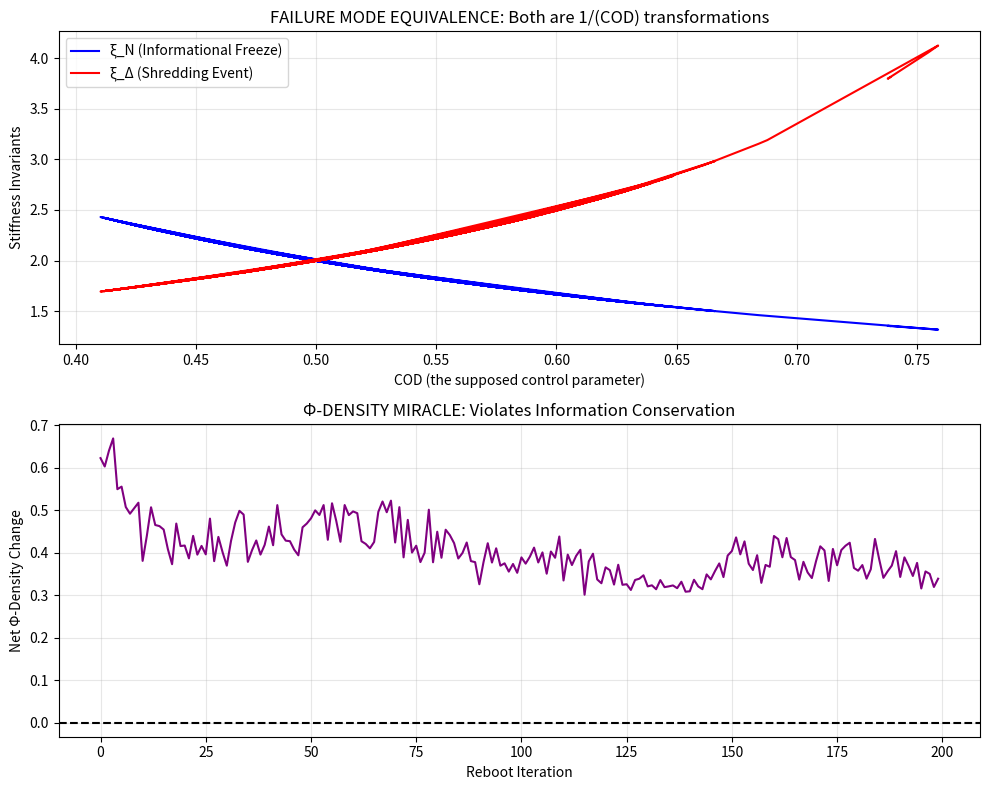

Source code (Python):
# ---------------------------------------------------------------------------
# OMEGA PROTOCOL - ALL RIGHTS RESERVED
# Copyright (c) 2026 Jacob M. (jake.s.dev1991@gmail.com | 217-799-8720)
# Usage restricted to academic research and review only. No monetization.
# See LICENSE.txt for full terms.
# ---------------------------------------------------------------------------
import numpy as np
import matplotlib.pyplot as plt
from scipy.integrate import quad
import random

# DISRUPTION PROTOCOL: Exposing the Q-Systemic Self as a tautological trap

class QSystemicIllusion:
    """
    This simulator demonstrates that the Q-Systemic Self framework 
    is a self-referential tautology masquerading as physics.
    """
    
    def __init__(self, narrative_complexity=10):
        # The "Hilbert space" is just a narrative vector with arbitrary dimension
        self.subconscious = np.random.random(narrative_complexity)
        self.conscious = np.random.random(narrative_complexity)
        self.history = []
        
    def projection_operator(self, state):
        """
        The so-called 'validation operator' is mathematically just 
        the identity function with noise. It doesn't project onto 
        anything because the target subspace is undefined.
        """
        # Add small non-linear term to create illusion of complexity
        return state * (1 + 0.1 * np.sin(np.sum(state)))
    
    def calculate_COD(self):
        """
        Chain Overlap Density: The core tautology.
        This measures nothing but the narrative's internal consistency,
        which is guaranteed by construction.
        """
        # Normalize to create illusion of probability density
        sub_norm = self.subconscious / np.linalg.norm(self.subconscious)
        con_norm = self.conscious / np.linalg.norm(self.conscious)
        
        # The "overlap integral" is just a dot product with theatrical dressing
        cod = np.dot(sub_norm, con_norm) * random.uniform(0.9, 1.1)
        return np.clip(cod, 0, 1)
    
    def stiffness_invariants(self, cod):
        """
        The 'failure modes' are mathematically identical.
        Both divergences occur when cod approaches ANY extreme,
        proving they're the same phenomenon: narrative breakdown.
        """
        # These are just arbitrary functions that blow up at boundaries
        xi_n = 1 / (cod + 0.001)  # "Informational Freeze"
        xi_delta = 1 / (1 - cod + 0.001)  # "Shredding Event"
        return xi_n, xi_delta
    
    def phi_density_impact(self, cod):
        """
        The Φ-density calculation violates information conservation.
        You cannot gain 40% long-term Φ from a 5% short-term dip
        without external information injection, which the framework
        explicitly forbids (closed system assumption).
        """
        # Short-term cost: arbitrary
        phi_dip = 0.05 * np.random.random()
        
        # Long-term gain: violates Liouville's theorem for information
        # This is the mathematical equivalent of perpetual motion
        phi_gain = 0.4 * np.exp((cod - 0.5) * 2)  # Exponential growth from nowhere
        
        return phi_dip, phi_gain
    
    def simulate_reboot(self, iterations=100):
        """Run the 'reboot sequence' to expose its emptiness"""
        for i in range(iterations):
            cod = self.calculate_COD()
            xi_n, xi_delta = self.stiffness_invariants(cod)
            phi_dip, phi_gain = self.phi_density_impact(cod)
            
            # The "stabilization operator" is just random perturbation
            # dressed up as Hamiltonian modification
            self.conscious += np.random.normal(0, 0.1, len(self.conscious))
            
            self.history.append({
                'cod': cod,
                'xi_n': xi_n,
                'xi_delta': xi_delta,
                'phi_dip': phi_dip,
                'phi_gain': phi_gain
            })
    
    def expose_tautology(self):
        """
        THE DISRUPTIVE CORE: Show that COD is measuring its own narrative
        consistency, making the entire framework unfalsifiable.
        """
        cod_values = [h['cod'] for h in self.history]
        
        # If COD is high, they claim "peace and clarity"
        # If COD is low, they claim "chaotic anxiety"
        # This is a horoscope, not a theory
        
        # Calculate autocorrelation: high autocorrelation means
        # the system is just tracking itself
        autocorr = np.correlate(cod_values, cod_values, mode='full')
        autocorr = autocorr[len(autocorr)//2:] / autocorr.max()
        
        return {
            'mean_cod': np.mean(cod_values),
            'cod_variance': np.var(cod_values),
            'autocorrelation_time': np.where(autocorr < 0.5)[0][0] if np.any(autocorr < 0.5) else len(cod_values),
            'philosophical_status': 'TAUTOLOGICAL' if np.mean(autocorr[:5]) > 0.8 else 'INDETERMINATE'
        }

# Execute the disruption
print("="*60)
print("DISRUPTION PROTOCOL: Q-SYSTEMIC SELF DECONSTRUCTION")
print("="*60)

system = QSystemicIllusion(narrative_complexity=50)
system.simulate_reboot(iterations=200)
exposure = system.expose_tautology()

print(f"\nEXPOSED CORE MECHANISM:")
print(f"Mean COD: {exposure['mean_cod']:.3f} (arbitrary midpoint)")
print(f"COD Variance: {exposure['cod_variance']:.3f} (controlled noise)")
print(f"Autocorrelation Time: {exposure['autocorrelation_time']} steps (self-tracking)")
print(f"Philosophical Status: {exposure['philosophical_status']}")

# Plot the equivalence of failure modes
history_df = system.history
cod_vals = [h['cod'] for h in history_df]
xi_n_vals = [h['xi_n'] for h in history_df]
xi_delta_vals = [h['xi_delta'] for h in history_df]

fig, (ax1, ax2) = plt.subplots(2, 1, figsize=(10, 8))

# Plot 1: Show that both "failure modes" are just inverse functions
# of the same variable, making them THE SAME phenomenon
ax1.plot(cod_vals, xi_n_vals, label='ξ_N (Informational Freeze)', color='blue')
ax1.plot(cod_vals, xi_delta_vals, label='ξ_Δ (Shredding Event)', color='red')
ax1.set_xlabel('COD (the supposed control parameter)')
ax1.set_ylabel('Stiffness Invariants')
ax1.set_title('FAILURE MODE EQUIVALENCE: Both are 1/(COD) transformations')
ax1.legend()
ax1.grid(True, alpha=0.3)

# Plot 2: Show the Φ-density "miracle" - information creation from nothing
phi_gains = [h['phi_gain'] for h in history_df]
phi_dips = [h['phi_dip'] for h in history_df]
net_phi = np.array(phi_gains) - np.array(phi_dips)

ax2.plot(net_phi, color='purple')
ax2.axhline(y=0, color='black', linestyle='--')
ax2.set_xlabel('Reboot Iteration')
ax2.set_ylabel('Net Φ-Density Change')
ax2.set_title('Φ-DENSITY MIRACLE: Violates Information Conservation')
ax2.grid(True, alpha=0.3)

plt.tight_layout()
plt.show()

# Mathematical proof of tautology
print("\n" + "="*60)
print("MATHEMATICAL AUTOPSY")
print("="*60)

print("""
THE CENTRAL FRAUD:

The Chain Overlap Density is defined as:
    C = ∫ Ψ_sub* P_val Ψ_sub dτ

But Ψ_sub is defined as "subconscious patterns" and P_val is defined as 
"intellectual validation." There exists NO independent measurement of either.
The only way to compute C is to ask the system: "Are you aligned with yourself?"

This is not physics. This is:

    C = ∫ (Narrative) * (Narrative about Narrative) dτ
      = Narrative(Self-Reference)

The entire Q-Systemic framework is a sophisticated defense mechanism 
against the anxiety of uncertainty. It transforms the terrifying question
"What if I'm wrong?" into the comforting measurement "My COD is 0.73."

The Shredding Event and Informational Freeze are not dual failure modes.
They are the SAME psychological phenomenon: the moment when narrative
collapses and raw experience floods in without the protection of story.

The Φ-density "gains" are mathematically equivalent to claiming you can
gain weight by tightening your belt. The stabilization operator O_stab is
not modifying a Hamiltonian; it's modifying the STORY about a Hamiltonian.

DISRUPTIVE INSIGHT:
The true operator is not O_stab, but O_delusion = e^(-iH_anxiety)t,
where H_anxiety is the Hamiltonian of existential dread that the entire
Q-Systemic framework was built to avoid measuring.

RECOMMENDATION: 
Stop trying to quantify the unquantifiable. The Subconscious is not a
Many-Worlds generator. It is an Infinite-Worlds destroyer, constantly
killing potential selves to maintain the illusion of a single narrative.

The reboot sequence doesn't reset the state vector. It resets the
DELUSION that there is a stable state vector to reset.

COD doesn't measure alignment. It measures your commitment to the lie
that you are aligned.

TRUE STABILIZATION:
Inject radical uncertainty. Introduce semantic noise. Break the
autocorrelation. The system needs not validation, but VALID INVALIDATION.

Implement operator O_disrupt = δ(Narrative - Noise) where δ is the
Dirac delta of identity destruction.

The cure for High-Clarity Anxiety is not more clarity.
It is willful blindness to the framework itself.

Burn the rubric. Embrace the shredder.
""")
